Dataset: inputs (GitHub, mattycars/rt_img_class_pytorch). Classes: glide, loose, none, slab.

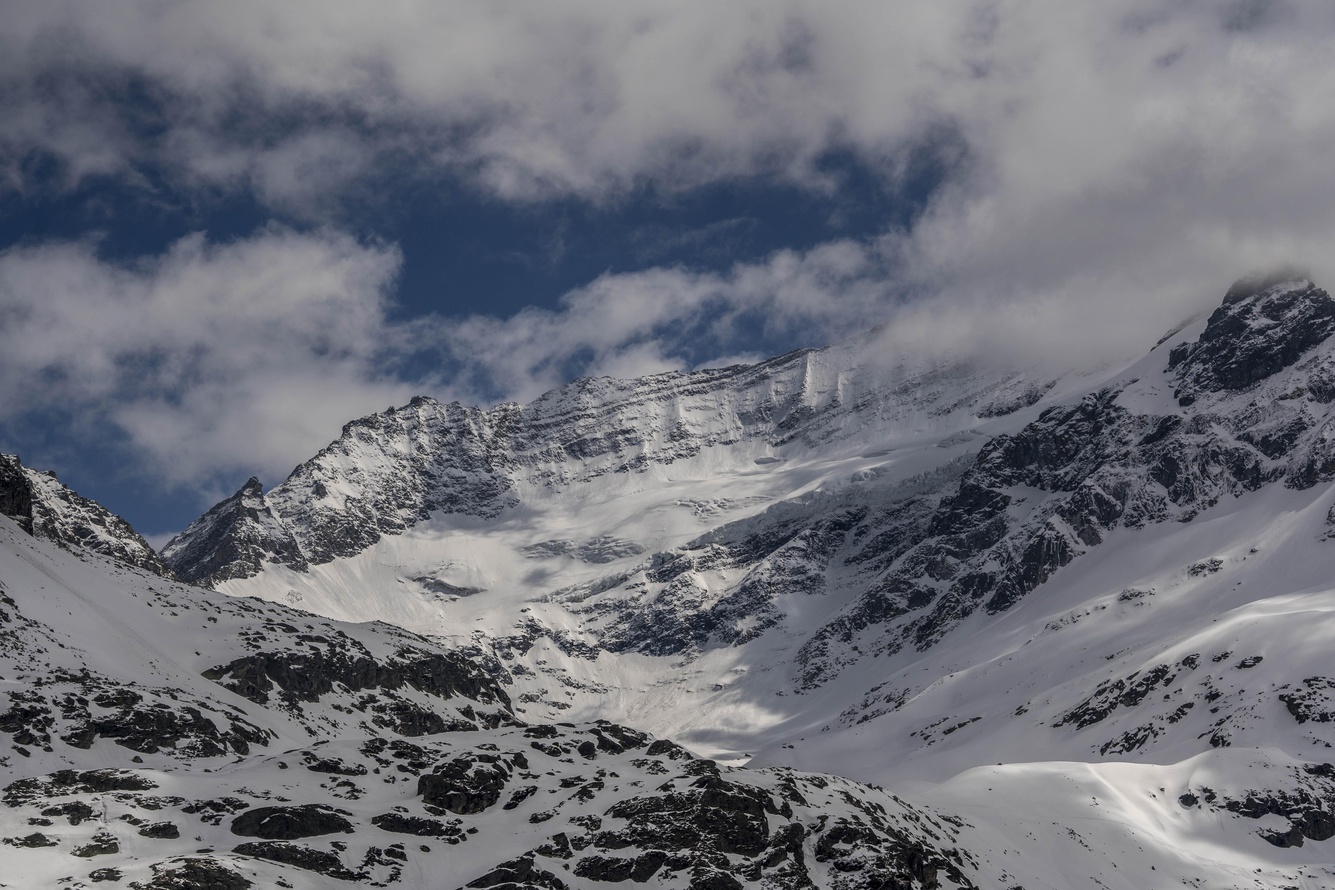
Label: loose

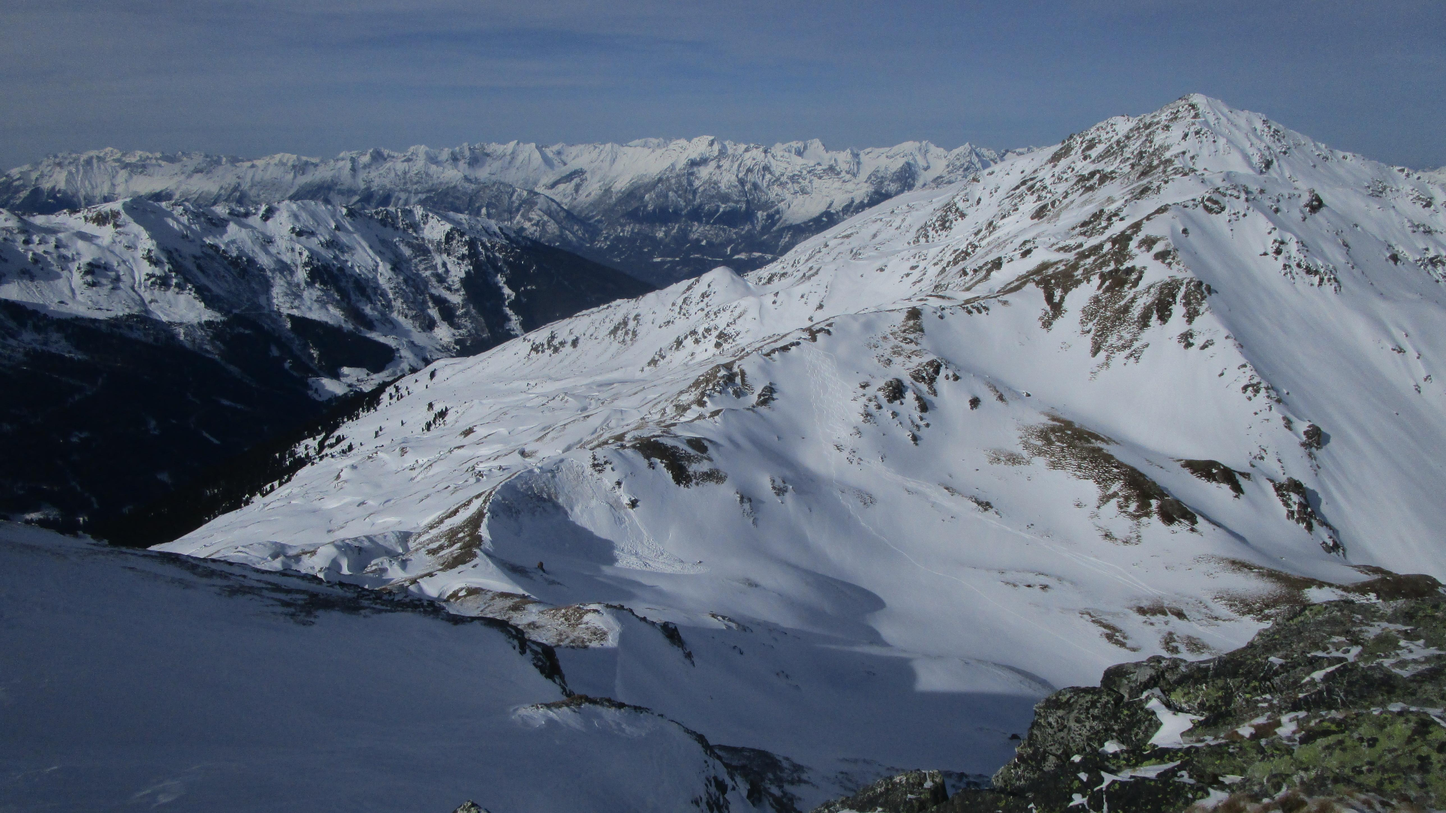
Label: slab

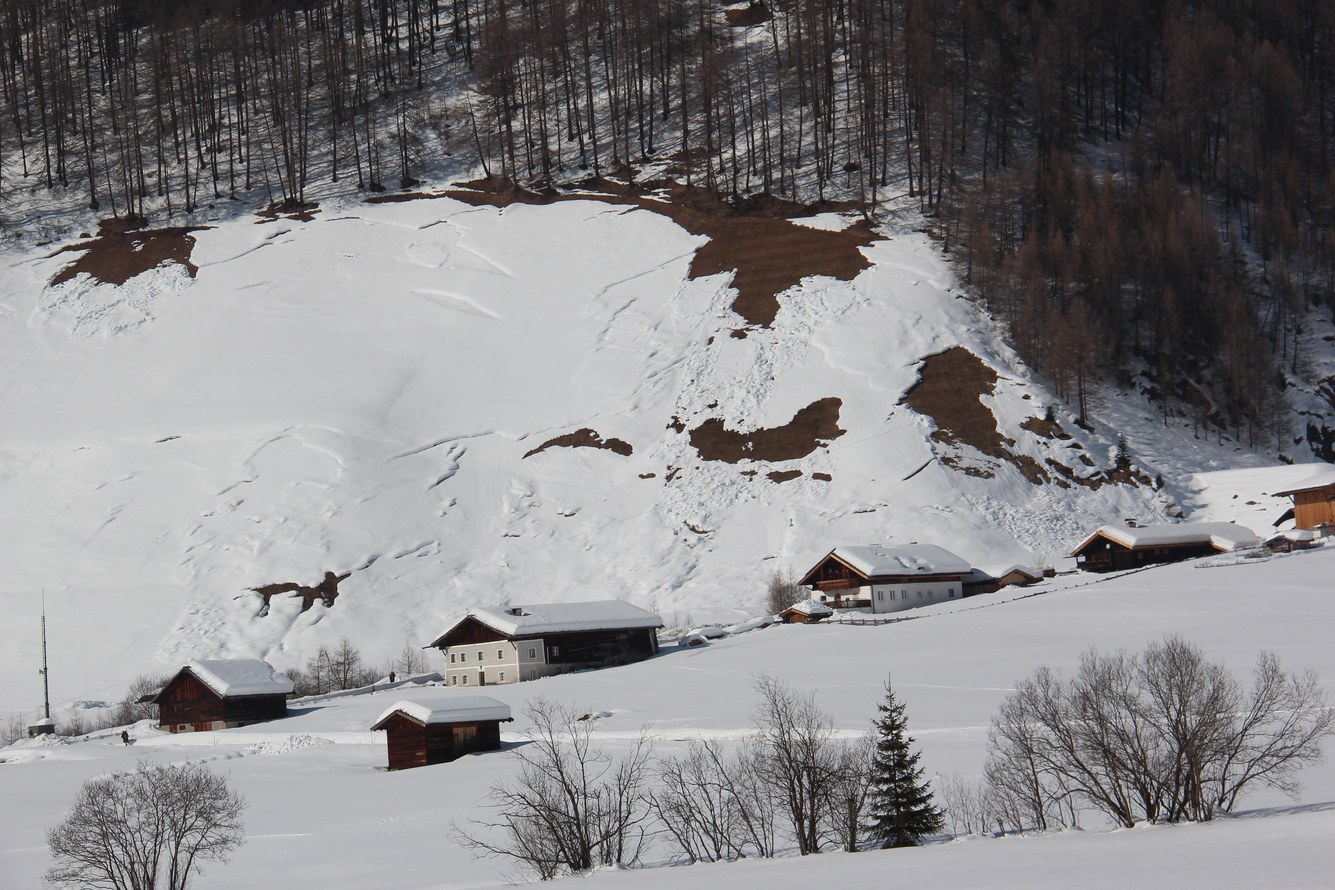
Label: glide

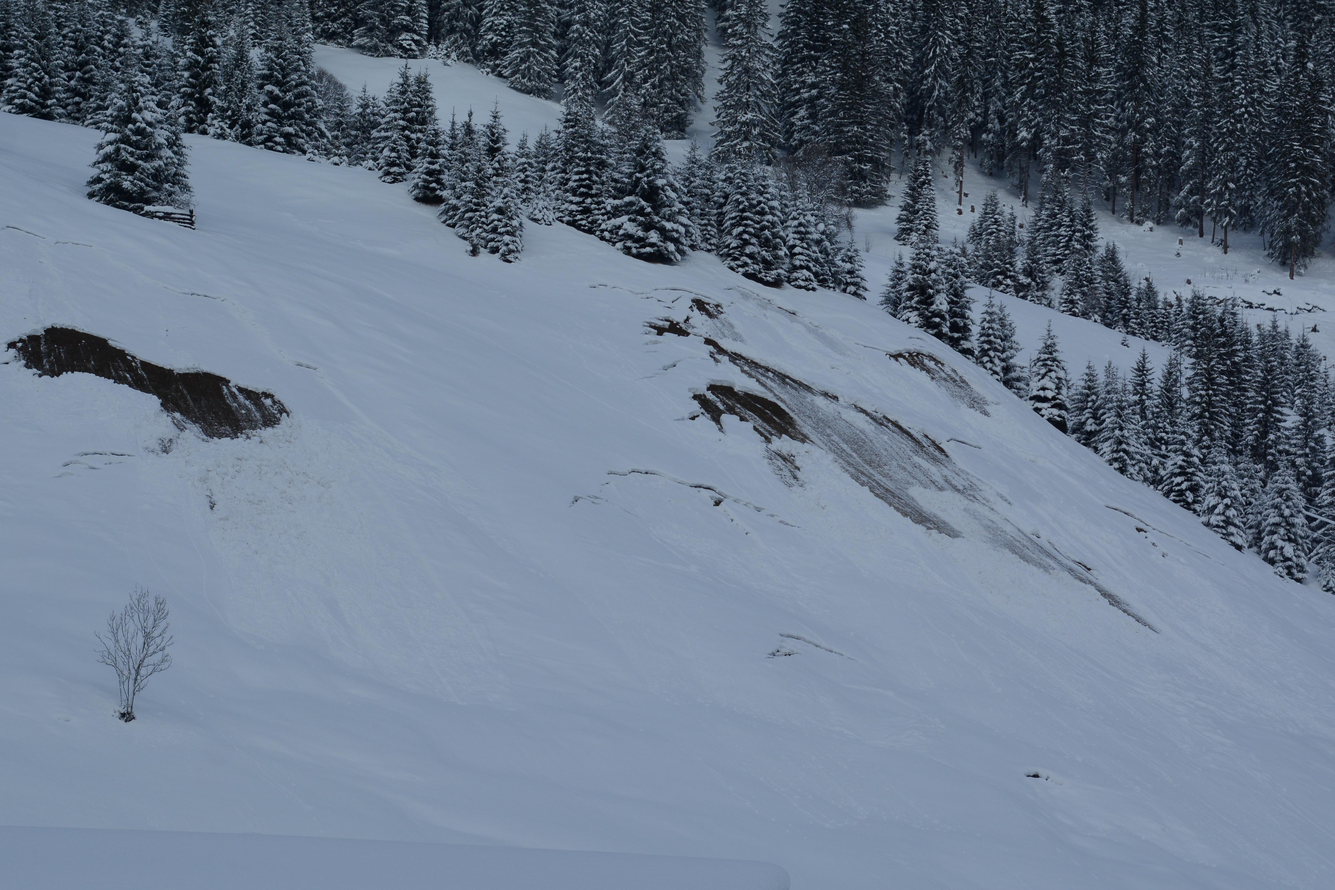
Label: glide

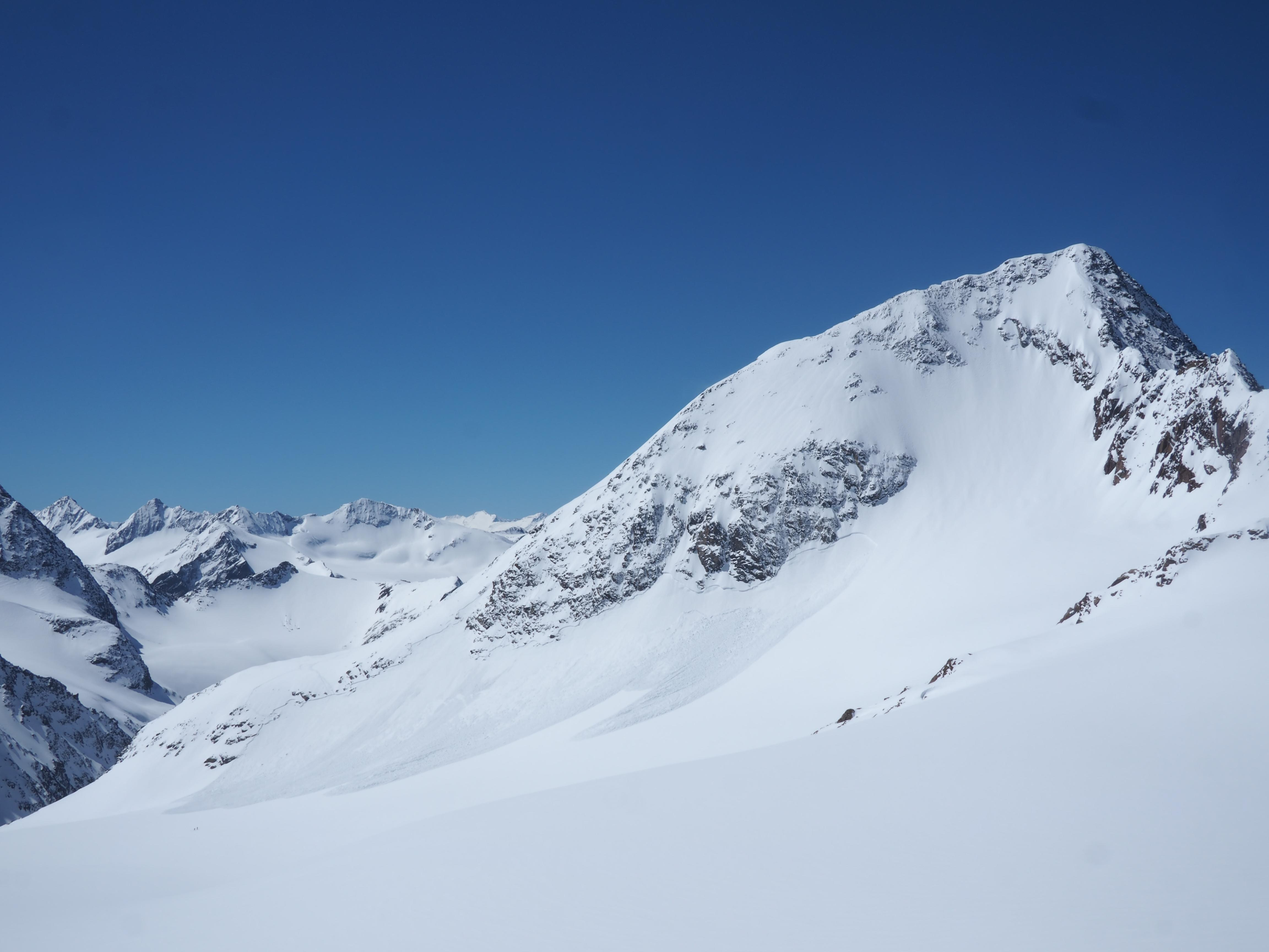
Label: slab

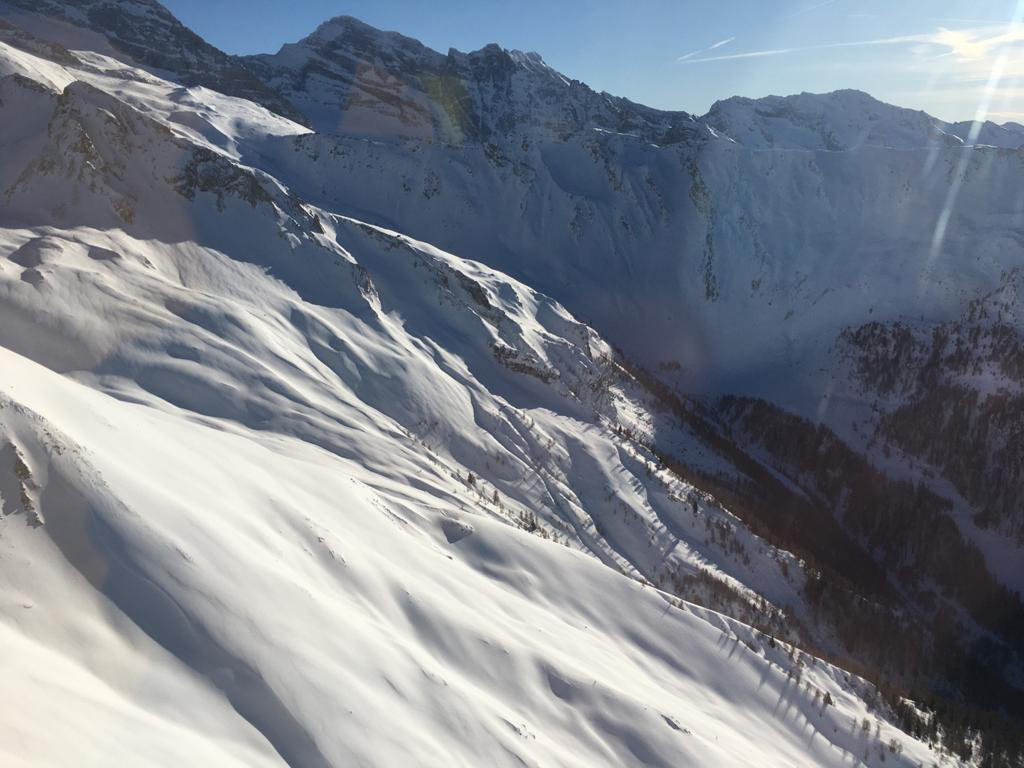
Label: none
